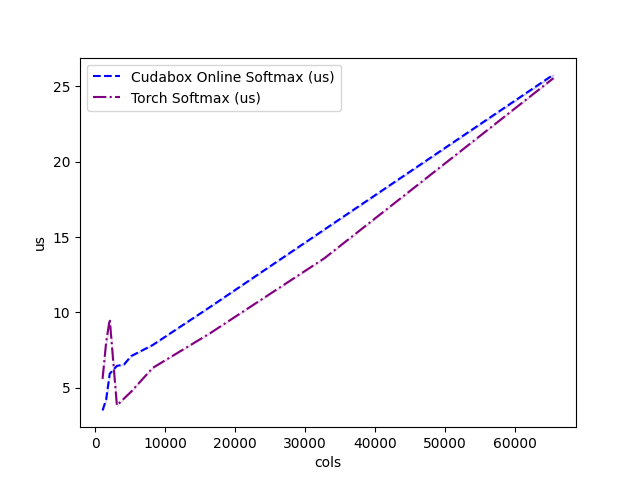

The file beside this chart, header and first rows:
cols, Cudabox Online Softmax (us), Torch Softmax (us)
1024, 3.493, 5.588
1536, 4.21, 8.015
2048, 5.93, 9.545
3072, 6.447, 3.829
4096, 6.544, 4.283
5120, 7.101, 4.739
8192, 7.832, 6.315
16384, 10.35, 8.61
32768, 15.5, 13.6
65536, 25.79, 25.55
